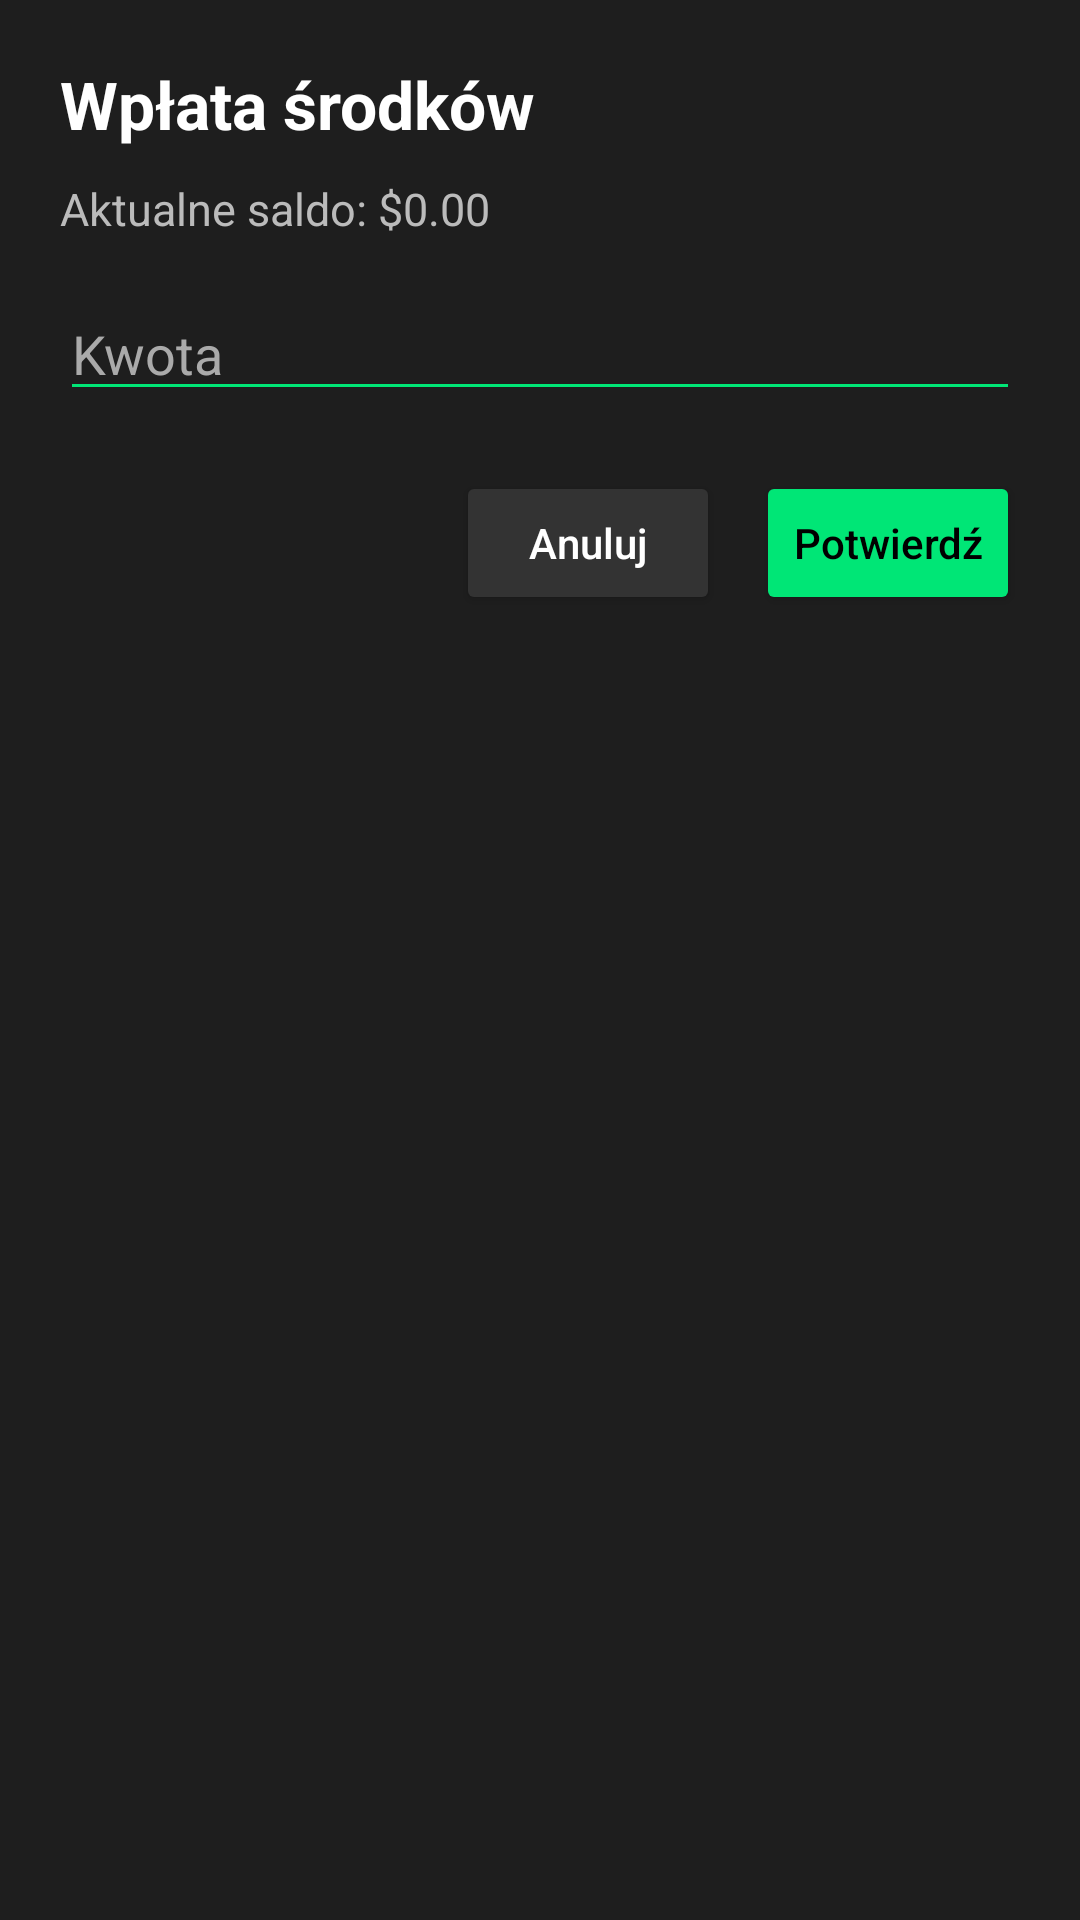

Layout XML and referenced resources for this Android screen:
<!-- AndroidManifest.xml: application theme Theme.TradeX -->
<!-- res/layout/dialog_balance_action.xml -->
<?xml version="1.0" encoding="utf-8"?>
<LinearLayout xmlns:android="http://schemas.android.com/apk/res/android"
    android:layout_width="match_parent"
    android:layout_height="wrap_content"
    android:background="#1E1E1E"
    android:orientation="vertical"
    android:padding="20dp">

    <TextView
        android:id="@+id/tvTitle"
        android:layout_width="wrap_content"
        android:layout_height="wrap_content"
        android:text="Wpłata środków"
        android:textColor="#FFFFFF"
        android:textSize="22sp"
        android:textStyle="bold" />

    <TextView
        android:id="@+id/tvCurrentBalance"
        android:layout_width="wrap_content"
        android:layout_height="wrap_content"
        android:layout_marginTop="10dp"
        android:text="Aktualne saldo: $0.00"
        android:textColor="#BBBBBB"
        android:textSize="15sp" />

    <EditText
        android:id="@+id/etAmount"
        android:layout_width="match_parent"
        android:layout_height="wrap_content"
        android:layout_marginTop="16dp"
        android:backgroundTint="#00E676"
        android:hint="Kwota"
        android:inputType="numberDecimal"
        android:textColor="#FFFFFF"
        android:textColorHint="#AAAAAA" />

    <LinearLayout
        android:layout_width="match_parent"
        android:layout_height="wrap_content"
        android:layout_marginTop="20dp"
        android:gravity="end"
        android:orientation="horizontal">

        <Button
            android:id="@+id/btnCancel"
            android:layout_width="wrap_content"
            android:layout_height="wrap_content"
            android:backgroundTint="#333333"
            android:text="Anuluj"
            android:textAllCaps="false"
            android:textColor="#FFFFFF" />

        <Button
            android:id="@+id/btnConfirm"
            android:layout_width="wrap_content"
            android:layout_height="wrap_content"
            android:layout_marginStart="12dp"
            android:backgroundTint="#00E676"
            android:text="Potwierdź"
            android:textAllCaps="false"
            android:textColor="#000000" />
    </LinearLayout>
</LinearLayout>
<!-- resources referenced by this layout -->
<resources>
  <style name="Theme.TradeX" parent="Theme.MaterialComponents.DayNight.NoActionBar">
          <item name="colorPrimary">@color/tx_accent_yellow</item>
          <item name="colorPrimaryVariant">@color/tx_accent_yellow</item>
          <item name="colorOnPrimary">@color/tx_on_accent</item>
  
          <item name="colorSecondary">@color/tx_accent_yellow</item>
          <item name="colorSecondaryVariant">@color/tx_accent_yellow</item>
          <item name="colorOnSecondary">@color/tx_on_accent</item>
  
          <item name="android:windowBackground">@color/tx_bg</item>
          <item name="android:colorBackground">@color/tx_bg</item>
  
          <item name="colorSurface">@color/tx_surface</item>
          <item name="colorOnSurface">@color/tx_text_primary</item>
  
          <item name="android:statusBarColor">@color/tx_bg</item>
      </style>
  <color name="tx_accent_yellow">#FFFFC107</color>
  <color name="tx_on_accent">#FF000000</color>
  <color name="tx_bg">#FF121212</color>
  <color name="tx_surface">#FF1E1E1E</color>
  <color name="tx_text_primary">#FFFFFFFF</color>
</resources>
